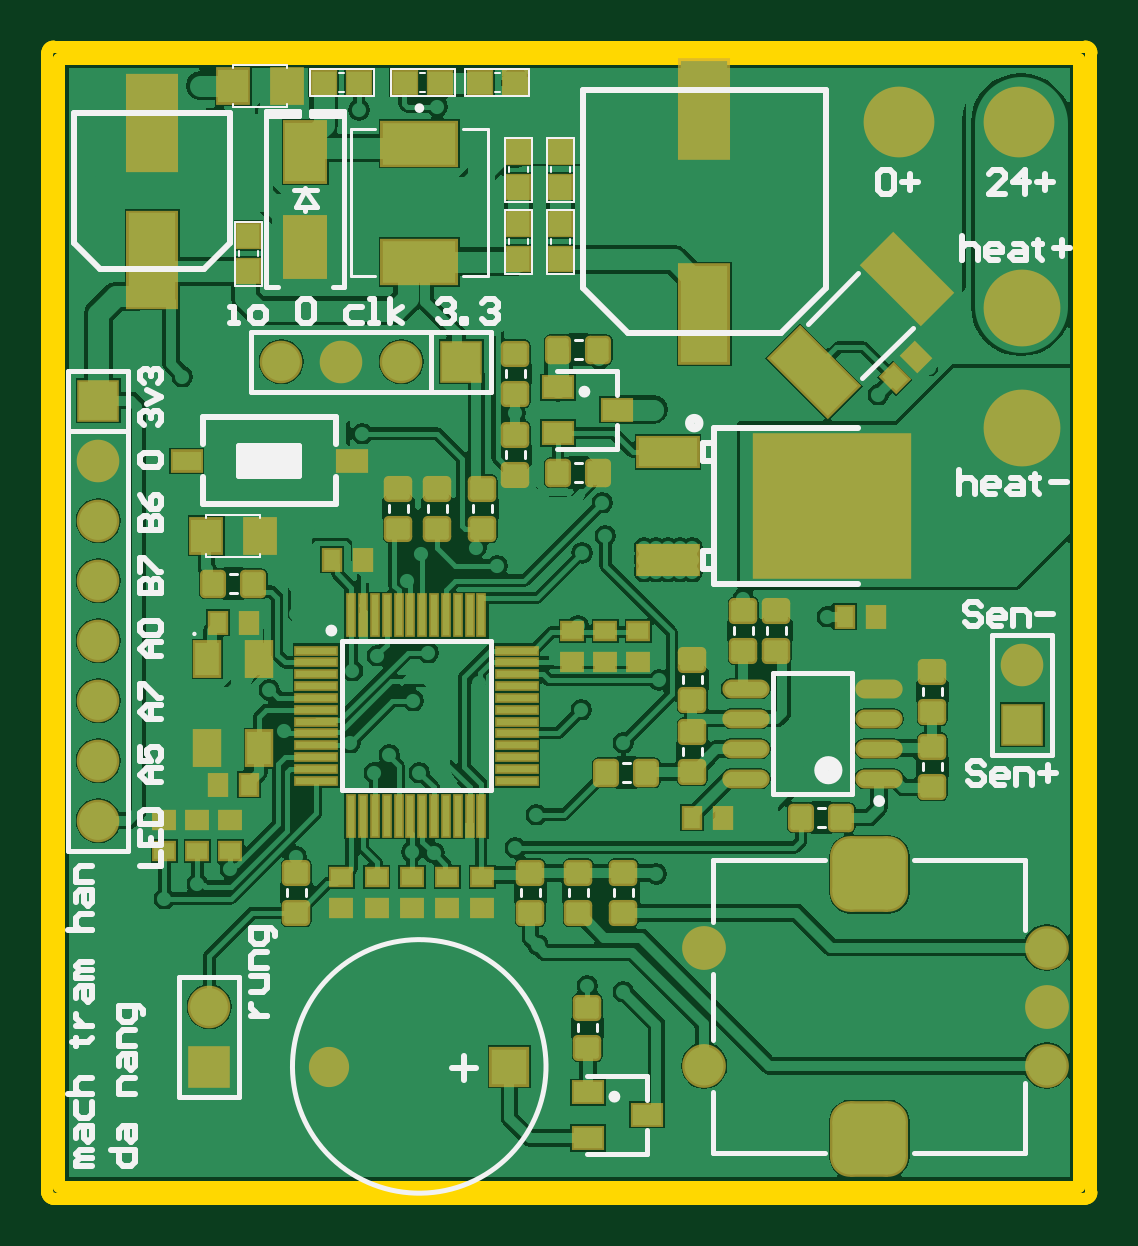
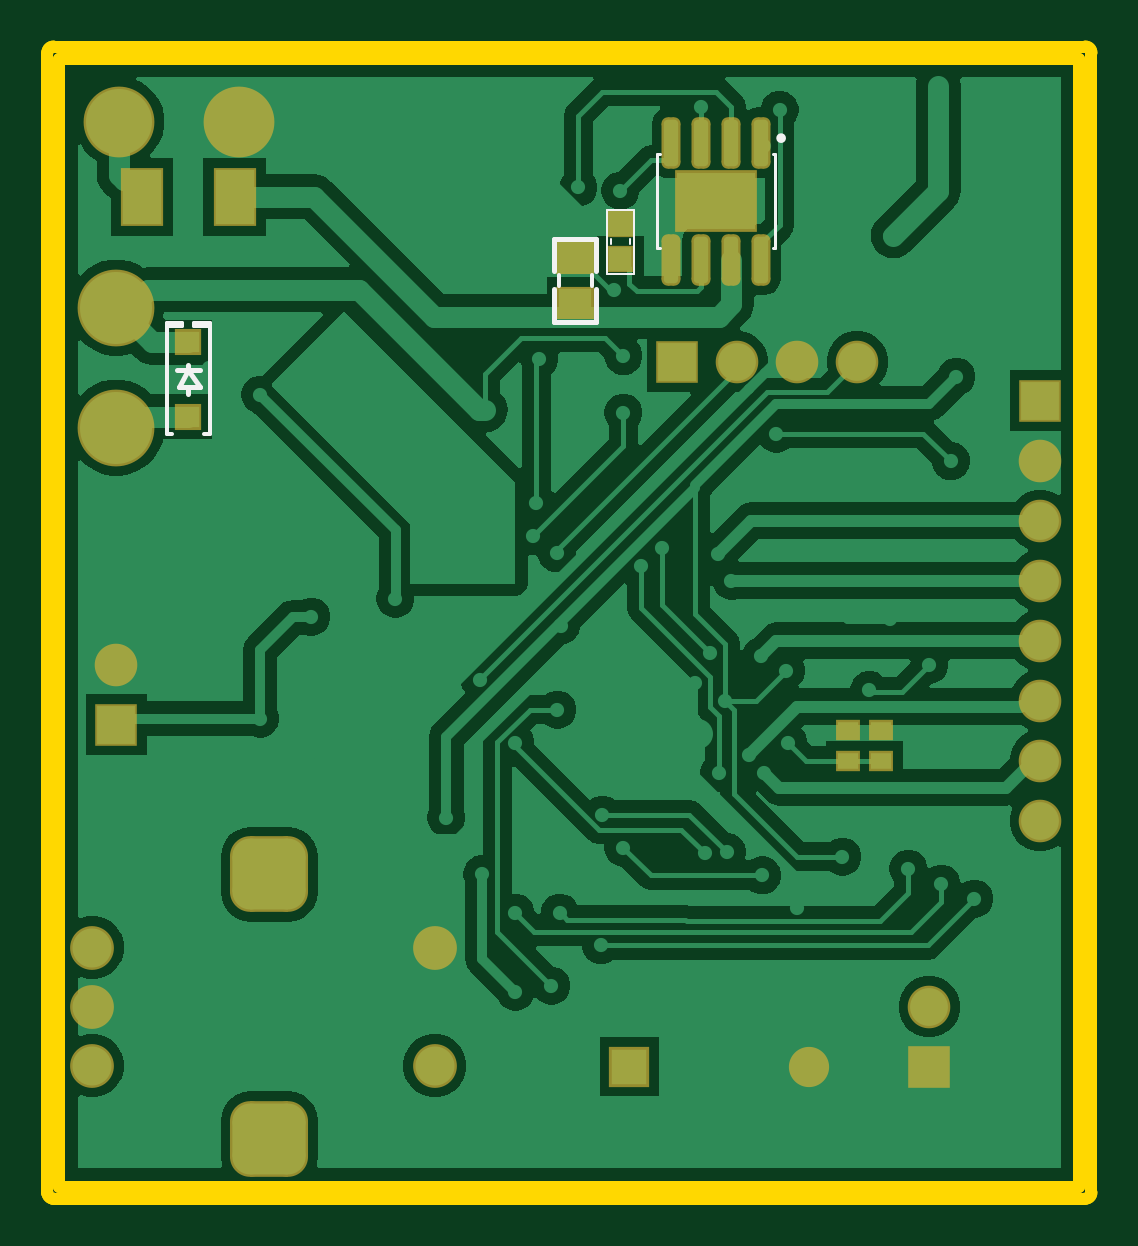
Circuit board: 10 layer files. Board 44.2 x 48.8 mm.
- drill: tramhanV2-RectHoles.TXT (178 bytes)
- bottom_copper: tramhanV2.GBL (34761 bytes)
- bottom_silk: tramhanV2.GBO (1439 bytes)
- paste: tramhanV2.GBP (1574 bytes)
- bottom_mask: tramhanV2.GBS (2467 bytes)
- outline: tramhanV2.GKO (918 bytes)
- top_copper: tramhanV2.GTL (72072 bytes)
- top_silk: tramhanV2.GTO (14665 bytes)
- paste: tramhanV2.GTP (5785 bytes)
- top_mask: tramhanV2.GTS (6970 bytes)

=== drill: tramhanV2-RectHoles.TXT ===
M48
;Layer_Color=9474304
;FILE_FORMAT=2:5
INCH,LZ
;TYPE=PLATED
T5F00S00C0.07874
%
G90
G05
T05
G00X0421303Y0212453
M15
G01X0421697
M16
G00X0421303Y0256547
M15
G01X0421697
M16
M30

=== bottom_copper: tramhanV2.GBL (34761 bytes, source omitted) ===
=== bottom_silk: tramhanV2.GBO ===
G04*
G04 #@! TF.GenerationSoftware,Altium Limited,Altium Designer,21.3.2 (30)*
G04*
G04 Layer_Color=32896*
%FSTAX25Y25*%
%MOIN*%
G70*
G04*
G04 #@! TF.SameCoordinates,0A4AD645-AEA6-451A-A6B0-79CA1E045321*
G04*
G04*
G04 #@! TF.FilePolarity,Positive*
G04*
G01*
G75*
%ADD15C,0.00787*%
%ADD17C,0.00500*%
%ADD18C,0.00400*%
%ADD97C,0.00700*%
%ADD98C,0.00591*%
D15*
X0336606Y0379244D02*
G03*
X0336606Y0379244I-0000394J0D01*
G01*
X0374Y0357107D02*
Y03624D01*
Y03486D02*
Y0354056D01*
X0367Y03486D02*
Y0354056D01*
Y0357107D02*
Y03624D01*
Y03486D02*
X0374D01*
X0367Y03624D02*
X0374D01*
X0435Y0336638D02*
Y0337819D01*
Y0340575D02*
Y0341362D01*
X0433032Y0337819D02*
X0436575D01*
X0433032D02*
X0435Y0340575D01*
X0436575Y0337819D01*
X0433032Y0340575D02*
X0436969D01*
D17*
X0356449Y036087D02*
X0356842D01*
X0356449Y0376618D02*
X0356842D01*
Y036087D02*
Y0376618D01*
X0337158D02*
X0337551D01*
X0337158Y036087D02*
X0337551D01*
X0337158D02*
Y0376618D01*
D18*
X03607Y03673D02*
X03653D01*
Y03566D02*
Y03673D01*
X03607Y03566D02*
X03653D01*
X03607D02*
Y03673D01*
X03614Y03616D02*
Y03624D01*
X03646Y03616D02*
Y03624D01*
D97*
X0373187Y0354616D02*
Y0356417D01*
X0367787Y0354616D02*
Y0356417D01*
D98*
X0437657Y0329945D02*
X0438606D01*
Y0348D01*
Y03485D01*
X0436D02*
X0438606D01*
X0436Y0348D02*
Y03485D01*
Y0348D02*
X0438606D01*
X0431394D02*
X0434D01*
Y03485D01*
X0431394D02*
X0434D01*
X0431394Y0348D02*
Y03485D01*
Y0329945D02*
Y0348D01*
Y0329945D02*
X0432342D01*
M02*

=== paste: tramhanV2.GBP ===
G04*
G04 #@! TF.GenerationSoftware,Altium Limited,Altium Designer,21.3.2 (30)*
G04*
G04 Layer_Color=128*
%FSTAX25Y25*%
%MOIN*%
G70*
G04*
G04 #@! TF.SameCoordinates,0A4AD645-AEA6-451A-A6B0-79CA1E045321*
G04*
G04*
G04 #@! TF.FilePolarity,Positive*
G04*
G01*
G75*
%ADD25R,0.03347X0.02756*%
%ADD36R,0.03740X0.03937*%
%ADD86R,0.05512X0.04724*%
%ADD87R,0.03740X0.03543*%
%ADD88R,0.06400X0.09000*%
G04:AMPARAMS|DCode=90|XSize=77.56mil|YSize=23.62mil|CornerRadius=6.38mil|HoleSize=0mil|Usage=FLASHONLY|Rotation=270.000|XOffset=0mil|YOffset=0mil|HoleType=Round|Shape=RoundedRectangle|*
%AMROUNDEDRECTD90*
21,1,0.07756,0.01087,0,0,270.0*
21,1,0.06480,0.02362,0,0,270.0*
1,1,0.01276,-0.00543,-0.03240*
1,1,0.01276,-0.00543,0.03240*
1,1,0.01276,0.00543,0.03240*
1,1,0.01276,0.00543,-0.03240*
%
%ADD90ROUNDEDRECTD90*%
G36*
X0346467Y0365063D02*
Y0368211D01*
X0341587D01*
Y0365063D01*
X0346467D01*
D02*
G37*
G36*
X0346467Y0369276D02*
Y0372433D01*
X0341587D01*
Y0369276D01*
X0346467D01*
D02*
G37*
G36*
X0352422Y0365063D02*
Y0368212D01*
X0347532D01*
Y0365063D01*
X0352422D01*
D02*
G37*
G36*
X0352427Y0369276D02*
Y0372434D01*
X0347532D01*
Y0369276D01*
X0352427D01*
D02*
G37*
D25*
X03195Y0275441D02*
D03*
Y0280559D02*
D03*
X0325Y0275441D02*
D03*
Y0280559D02*
D03*
D36*
X0363Y0364953D02*
D03*
Y0359047D02*
D03*
D86*
X0370487Y0359258D02*
D03*
Y0351777D02*
D03*
D87*
X0435Y0345201D02*
D03*
Y0332799D02*
D03*
D88*
X04273Y03695D02*
D03*
X04427D02*
D03*
D90*
X03395Y0359D02*
D03*
X03445D02*
D03*
X03495D02*
D03*
X03545D02*
D03*
Y0378488D02*
D03*
X03495D02*
D03*
X03445D02*
D03*
X03395D02*
D03*
M02*

=== bottom_mask: tramhanV2.GBS ===
G04*
G04 #@! TF.GenerationSoftware,Altium Limited,Altium Designer,21.3.2 (30)*
G04*
G04 Layer_Color=16711935*
%FSTAX25Y25*%
%MOIN*%
G70*
G04*
G04 #@! TF.SameCoordinates,0A4AD645-AEA6-451A-A6B0-79CA1E045321*
G04*
G04*
G04 #@! TF.FilePolarity,Negative*
G04*
G01*
G75*
%ADD46R,0.04147X0.03556*%
%ADD57R,0.04340X0.04537*%
%ADD62C,0.07099*%
%ADD63R,0.07099X0.07099*%
%ADD64R,0.07099X0.07099*%
G04:AMPARAMS|DCode=65|XSize=130.05mil|YSize=126.11mil|CornerRadius=33.53mil|HoleSize=0mil|Usage=FLASHONLY|Rotation=0.000|XOffset=0mil|YOffset=0mil|HoleType=Round|Shape=RoundedRectangle|*
%AMROUNDEDRECTD65*
21,1,0.13005,0.05906,0,0,0.0*
21,1,0.06299,0.12611,0,0,0.0*
1,1,0.06706,0.03150,-0.02953*
1,1,0.06706,-0.03150,-0.02953*
1,1,0.06706,-0.03150,0.02953*
1,1,0.06706,0.03150,0.02953*
%
%ADD65ROUNDEDRECTD65*%
%ADD66C,0.07296*%
%ADD67R,0.06706X0.06706*%
%ADD68C,0.06706*%
%ADD69C,0.11800*%
%ADD70C,0.12800*%
%ADD92R,0.06312X0.05524*%
%ADD93R,0.04540X0.04343*%
%ADD94R,0.07200X0.09800*%
%ADD95R,0.13792X0.10288*%
G04:AMPARAMS|DCode=96|XSize=85.56mil|YSize=31.62mil|CornerRadius=10.38mil|HoleSize=0mil|Usage=FLASHONLY|Rotation=270.000|XOffset=0mil|YOffset=0mil|HoleType=Round|Shape=RoundedRectangle|*
%AMROUNDEDRECTD96*
21,1,0.08556,0.01087,0,0,270.0*
21,1,0.06480,0.03162,0,0,270.0*
1,1,0.02076,-0.00543,-0.03240*
1,1,0.02076,-0.00543,0.03240*
1,1,0.02076,0.00543,0.03240*
1,1,0.02076,0.00543,-0.03240*
%
%ADD96ROUNDEDRECTD96*%
D46*
X03195Y0275441D02*
D03*
Y0280559D02*
D03*
X0325Y0275441D02*
D03*
Y0280559D02*
D03*
D57*
X0363Y0364953D02*
D03*
Y0359047D02*
D03*
D62*
X0447Y02915D02*
D03*
X03235Y0342D02*
D03*
X03335D02*
D03*
X03435D02*
D03*
X0293Y02655D02*
D03*
Y02755D02*
D03*
Y02855D02*
D03*
Y02955D02*
D03*
Y03055D02*
D03*
Y03155D02*
D03*
Y03255D02*
D03*
X03115Y02345D02*
D03*
D63*
X0447Y02815D02*
D03*
X0293Y03355D02*
D03*
X03115Y02245D02*
D03*
D64*
X03535Y0342D02*
D03*
D65*
X04215Y0256547D02*
D03*
Y0212453D02*
D03*
D66*
X0393941Y0244342D02*
D03*
Y0224658D02*
D03*
X0451028Y0244342D02*
D03*
Y02345D02*
D03*
Y0224658D02*
D03*
D67*
X03615Y02245D02*
D03*
D68*
X03315Y022445D02*
D03*
D69*
X04265Y0382D02*
D03*
X04465D02*
D03*
D70*
X0447Y0331D02*
D03*
Y0351D02*
D03*
D92*
X0370487Y0359258D02*
D03*
Y0351777D02*
D03*
D93*
X0435Y0345201D02*
D03*
Y0332799D02*
D03*
D94*
X04273Y03695D02*
D03*
X04427D02*
D03*
D95*
X0347Y0368744D02*
D03*
D96*
X03395Y0359D02*
D03*
X03445D02*
D03*
X03495D02*
D03*
X03545D02*
D03*
Y0378488D02*
D03*
X03495D02*
D03*
X03445D02*
D03*
X03395D02*
D03*
M02*

=== outline: tramhanV2.GKO ===
G04*
G04 #@! TF.GenerationSoftware,Altium Limited,Altium Designer,21.3.2 (30)*
G04*
G04 Layer_Color=16711935*
%FSTAX25Y25*%
%MOIN*%
G70*
G04*
G04 #@! TF.SameCoordinates,0A4AD645-AEA6-451A-A6B0-79CA1E045321*
G04*
G04*
G04 #@! TF.FilePolarity,Positive*
G04*
G01*
G75*
%ADD91C,0.02000*%
D91*
X04585Y03935D02*
G03*
X04575Y03945I-0001J0D01*
G01*
X04585Y03935D02*
G03*
X04575Y03945I-0001J0D01*
G01*
Y02025D02*
G03*
X04585Y02035I0J0001D01*
G01*
X04575Y02025D02*
G03*
X04585Y02035I0J0001D01*
G01*
X02855Y03945D02*
G03*
X02845Y03935I0J-0001D01*
G01*
X02855Y03945D02*
G03*
X02845Y03935I0J-0001D01*
G01*
Y02035D02*
G03*
X02855Y02025I0001J0D01*
G01*
X02845Y02035D02*
G03*
X02855Y02025I0001J0D01*
G01*
X02865Y02045D02*
Y03925D01*
X04565Y02045D02*
Y03925D01*
X04585Y02035D02*
Y03935D01*
X02865Y03925D02*
X04565D01*
X02855Y03945D02*
X04575D01*
X02865Y02045D02*
X04565D01*
X02855Y02025D02*
X04575D01*
X02845Y02035D02*
Y03935D01*
M02*

=== top_copper: tramhanV2.GTL (72072 bytes, source omitted) ===
=== top_silk: tramhanV2.GTO (14665 bytes, source omitted) ===
=== paste: tramhanV2.GTP (5785 bytes, source omitted) ===
=== top_mask: tramhanV2.GTS (6970 bytes, source omitted) ===
